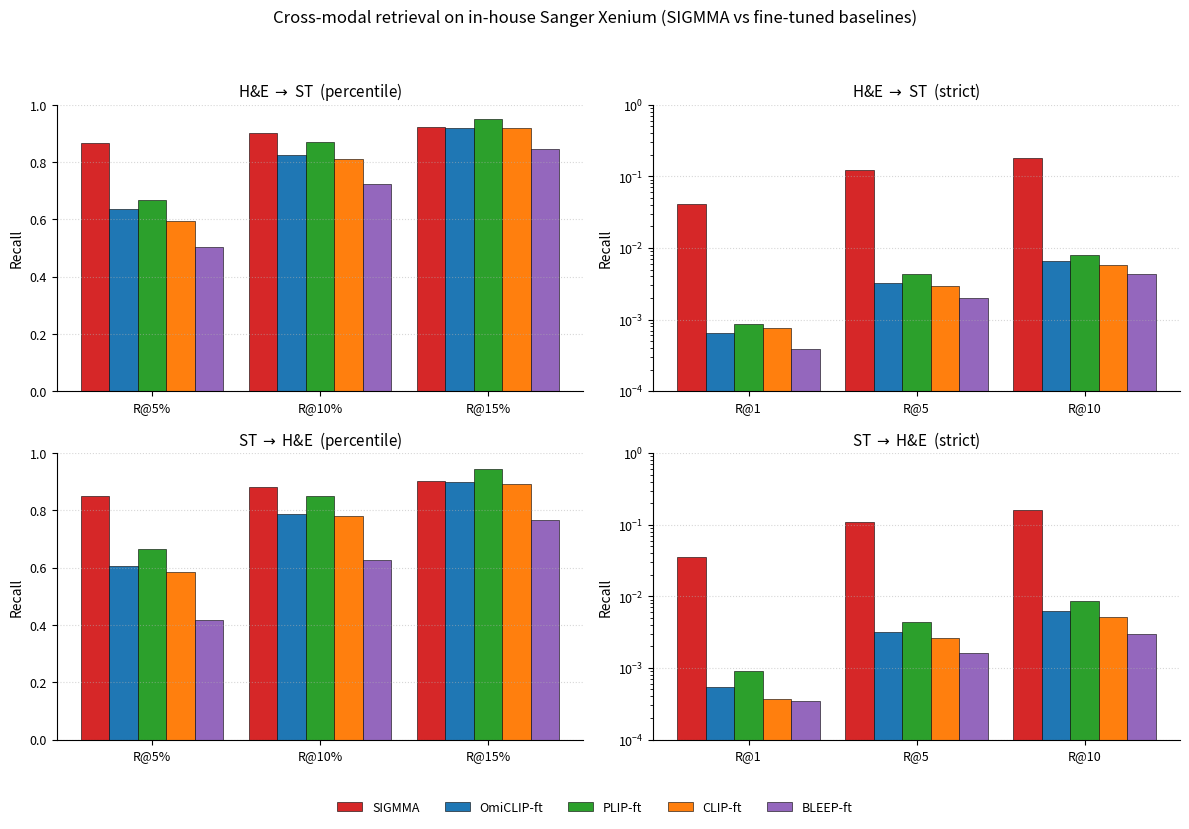

Write Python code to recreate this figure. (Note: this script raises an exception after producing the figure.)
"""
Bar plot of in-house Sanger Xenium retrieval benchmark
(SIGMMA vs four fine-tuned baselines).

Source numbers
--------------
- SIGMMA: retrieval-SIGMMA.18481 log (ckpt in-house_sigmma_18328 step 500,
  per-scale LoRA). Replaces the earlier 18041 numbers (ckpt 16314 step 1500).
- BLEEP/CLIP/PLIP fine-tuned: retrieval-baselines-ft.18322 log
- OmiCLIP fine-tuned: retrieval-omiclip-ft.18327 log

Layout
------
2 x 2 grid:
 - row 1: H&E -> ST direction (image_recall in code).
 - row 2: ST -> H&E direction (spatial_recall in code).
 - col 1: percentile recall (Recall@5%/10%/15%).
 - col 2: strict recall (Recall@1/5/10), log y.

Output
------
figures/retrieval_benchmark.{png,pdf}
"""
from pathlib import Path

import numpy as np
import matplotlib.pyplot as plt


METHODS = ["SIGMMA", "OmiCLIP-ft", "PLIP-ft", "CLIP-ft", "BLEEP-ft"]
# SIGMMA distinct color, baselines on a blue->orange progression.
COLORS = ["#d62728", "#1f77b4", "#2ca02c", "#ff7f0e", "#9467bd"]

DATA = {
    "he_to_st_percent": {
        "title": r"H&E $\rightarrow$ ST  (percentile)",
        "metrics": ["R@5%", "R@10%", "R@15%"],
        "values": np.array([
            [0.868, 0.903, 0.921],   # SIGMMA
            [0.636, 0.825, 0.918],   # OmiCLIP-ft
            [0.669, 0.871, 0.950],   # PLIP-ft
            [0.593, 0.812, 0.918],   # CLIP-ft
            [0.504, 0.722, 0.845],   # BLEEP-ft
        ]),
        "log": False,
        "ylim": (0.0, 1.0),
    },
    "he_to_st_strict": {
        "title": r"H&E $\rightarrow$ ST  (strict)",
        "metrics": ["R@1", "R@5", "R@10"],
        "values": np.array([
            [0.0411, 0.121, 0.178],
            [0.00065, 0.00328, 0.00657],
            [0.00088, 0.00430, 0.00807],
            [0.00075, 0.00297, 0.00579],
            [0.00039, 0.00203, 0.00428],
        ]),
        "log": True,
        "ylim": (1e-4, 1.0),
    },
    "st_to_he_percent": {
        "title": r"ST $\rightarrow$ H&E  (percentile)",
        "metrics": ["R@5%", "R@10%", "R@15%"],
        "values": np.array([
            [0.851, 0.883, 0.902],
            [0.605, 0.789, 0.900],
            [0.664, 0.851, 0.944],
            [0.584, 0.779, 0.894],
            [0.419, 0.627, 0.766],
        ]),
        "log": False,
        "ylim": (0.0, 1.0),
    },
    "st_to_he_strict": {
        "title": r"ST $\rightarrow$ H&E  (strict)",
        "metrics": ["R@1", "R@5", "R@10"],
        "values": np.array([
            [0.0350, 0.108, 0.161],
            [0.00054, 0.00320, 0.00623],
            [0.00091, 0.00432, 0.00849],
            [0.00037, 0.00261, 0.00518],
            [0.00034, 0.00161, 0.00302],
        ]),
        "log": True,
        "ylim": (1e-4, 1.0),
    },
}


def grouped_bar(ax, panel):
    n_methods = len(METHODS)
    n_metrics = len(panel["metrics"])
    x = np.arange(n_metrics)
    bar_w = 0.85 / n_methods

    for i, (method, color) in enumerate(zip(METHODS, COLORS)):
        offsets = x - 0.425 + bar_w * (i + 0.5)
        ax.bar(offsets, panel["values"][i], bar_w, label=method, color=color,
               edgecolor="black", linewidth=0.4)

    ax.set_xticks(x)
    ax.set_xticklabels(panel["metrics"])
    ax.set_title(panel["title"])
    ax.set_ylabel("Recall")
    if panel["log"]:
        ax.set_yscale("log")
    ax.set_ylim(panel["ylim"])
    ax.grid(axis="y", linestyle=":", alpha=0.5)
    for spine in ("top", "right"):
        ax.spines[spine].set_visible(False)


def main():
    plt.rcParams.update({
        "font.size": 10,
        "axes.titlesize": 11,
        "axes.labelsize": 10,
        "legend.fontsize": 9,
        "xtick.labelsize": 9,
        "ytick.labelsize": 9,
    })

    fig, axes = plt.subplots(2, 2, figsize=(12, 8))
    panels = [
        ("he_to_st_percent", axes[0, 0]),
        ("he_to_st_strict",  axes[0, 1]),
        ("st_to_he_percent", axes[1, 0]),
        ("st_to_he_strict",  axes[1, 1]),
    ]
    for key, ax in panels:
        grouped_bar(ax, DATA[key])

    handles, labels = axes[0, 0].get_legend_handles_labels()
    fig.legend(
        handles, labels, loc="lower center", ncol=len(METHODS),
        bbox_to_anchor=(0.5, -0.02), frameon=False,
    )
    fig.suptitle(
        "Cross-modal retrieval on in-house Sanger Xenium "
        "(SIGMMA vs fine-tuned baselines)",
        fontsize=12, y=1.0,
    )
    fig.tight_layout(rect=(0, 0.04, 1, 0.97))

    out_dir = Path(__file__).resolve().parents[1] / "figures"
    out_dir.mkdir(parents=True, exist_ok=True)
    for ext in ("png", "pdf"):
        out = out_dir / f"retrieval_benchmark.{ext}"
        fig.savefig(out, dpi=220, bbox_inches="tight")
        print(f"wrote {out}")


if __name__ == "__main__":
    main()
